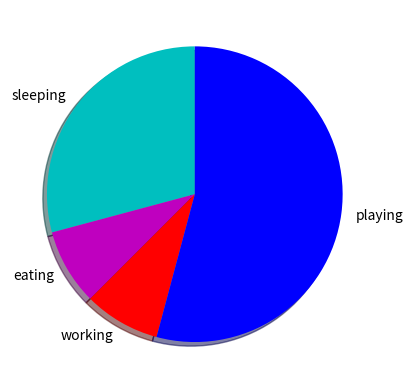

This figure's Python source:
#pie chart
import matplotlib.pyplot as plt
slices = [7,2,2,13]
activities = ['sleeping','eating','working','playing']
cols = ['c','m','r','b']

plt.pie(slices,labels=activities,colors=cols,shadow=True,startangle=90)
plt.show()